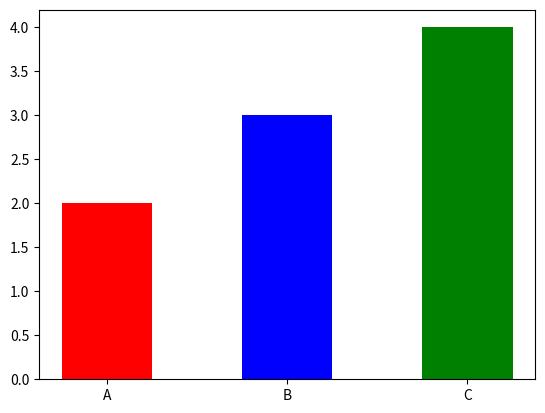

Write the Python code that produced this figure.
import numpy as np
import pandas as pd
import matplotlib.pyplot as plt
plt.bar(['A', 'B', 'C'],[2,3,4], width = 0.5, color = ['red', 'blue', 'green'])
plt.show()
